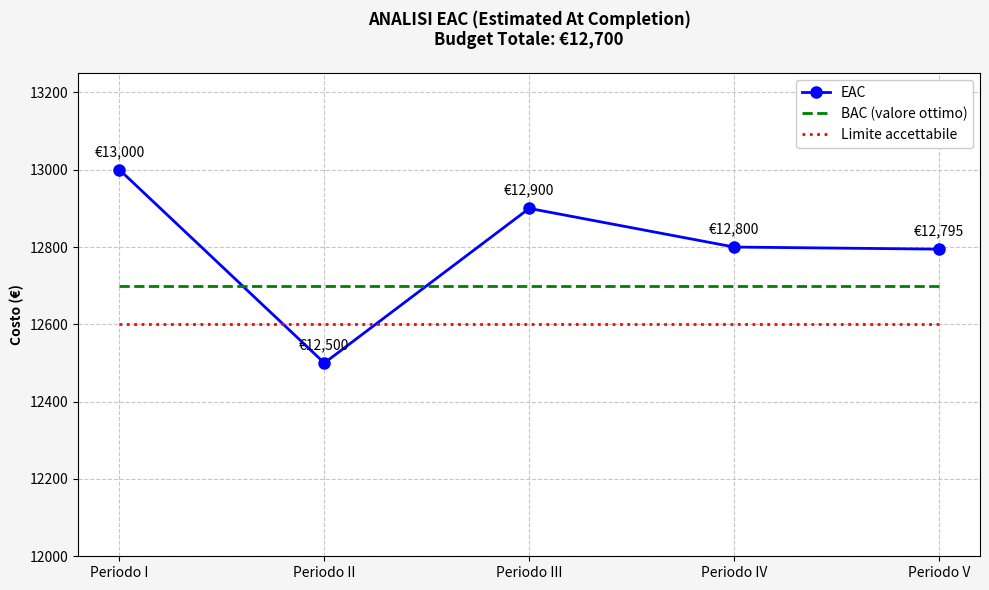

Write Python code to recreate this figure.
#EAC(Estimated At Completion)

import matplotlib.pyplot as plt

periods = ['Periodo I', 'Periodo II', 'Periodo III', 'Periodo IV', 'Periodo V']
eac = [13000, 12500, 12900, 12800, 12794.52]  # Dati calcolati
bac = [12700]*5
limite = [12600]*5

plt.figure(figsize=(10,6), facecolor='#f5f5f5')
plt.plot(periods, eac, 'b-o', label='EAC', linewidth=2, markersize=8)
plt.plot(periods, bac, 'g--', label='BAC (valore ottimo)', linewidth=2)
plt.plot(periods, limite, 'r:', label='Limite accettabile', linewidth=2)

# Annotazioni
for i, val in enumerate(eac):
    plt.annotate(f'€{val:,.0f}', (i, val), textcoords="offset points", xytext=(0,10), ha='center')

plt.title('ANALISI EAC (Estimated At Completion)\nBudget Totale: €12,700', pad=20, fontweight='bold')
plt.ylabel('Costo (€)', fontweight='bold')
plt.ylim(12000, 13250)
plt.grid(True, linestyle='--', alpha=0.7)
plt.legend(loc='upper right', framealpha=1)
plt.tight_layout()
plt.savefig('EAC.png', dpi=300)
plt.show()